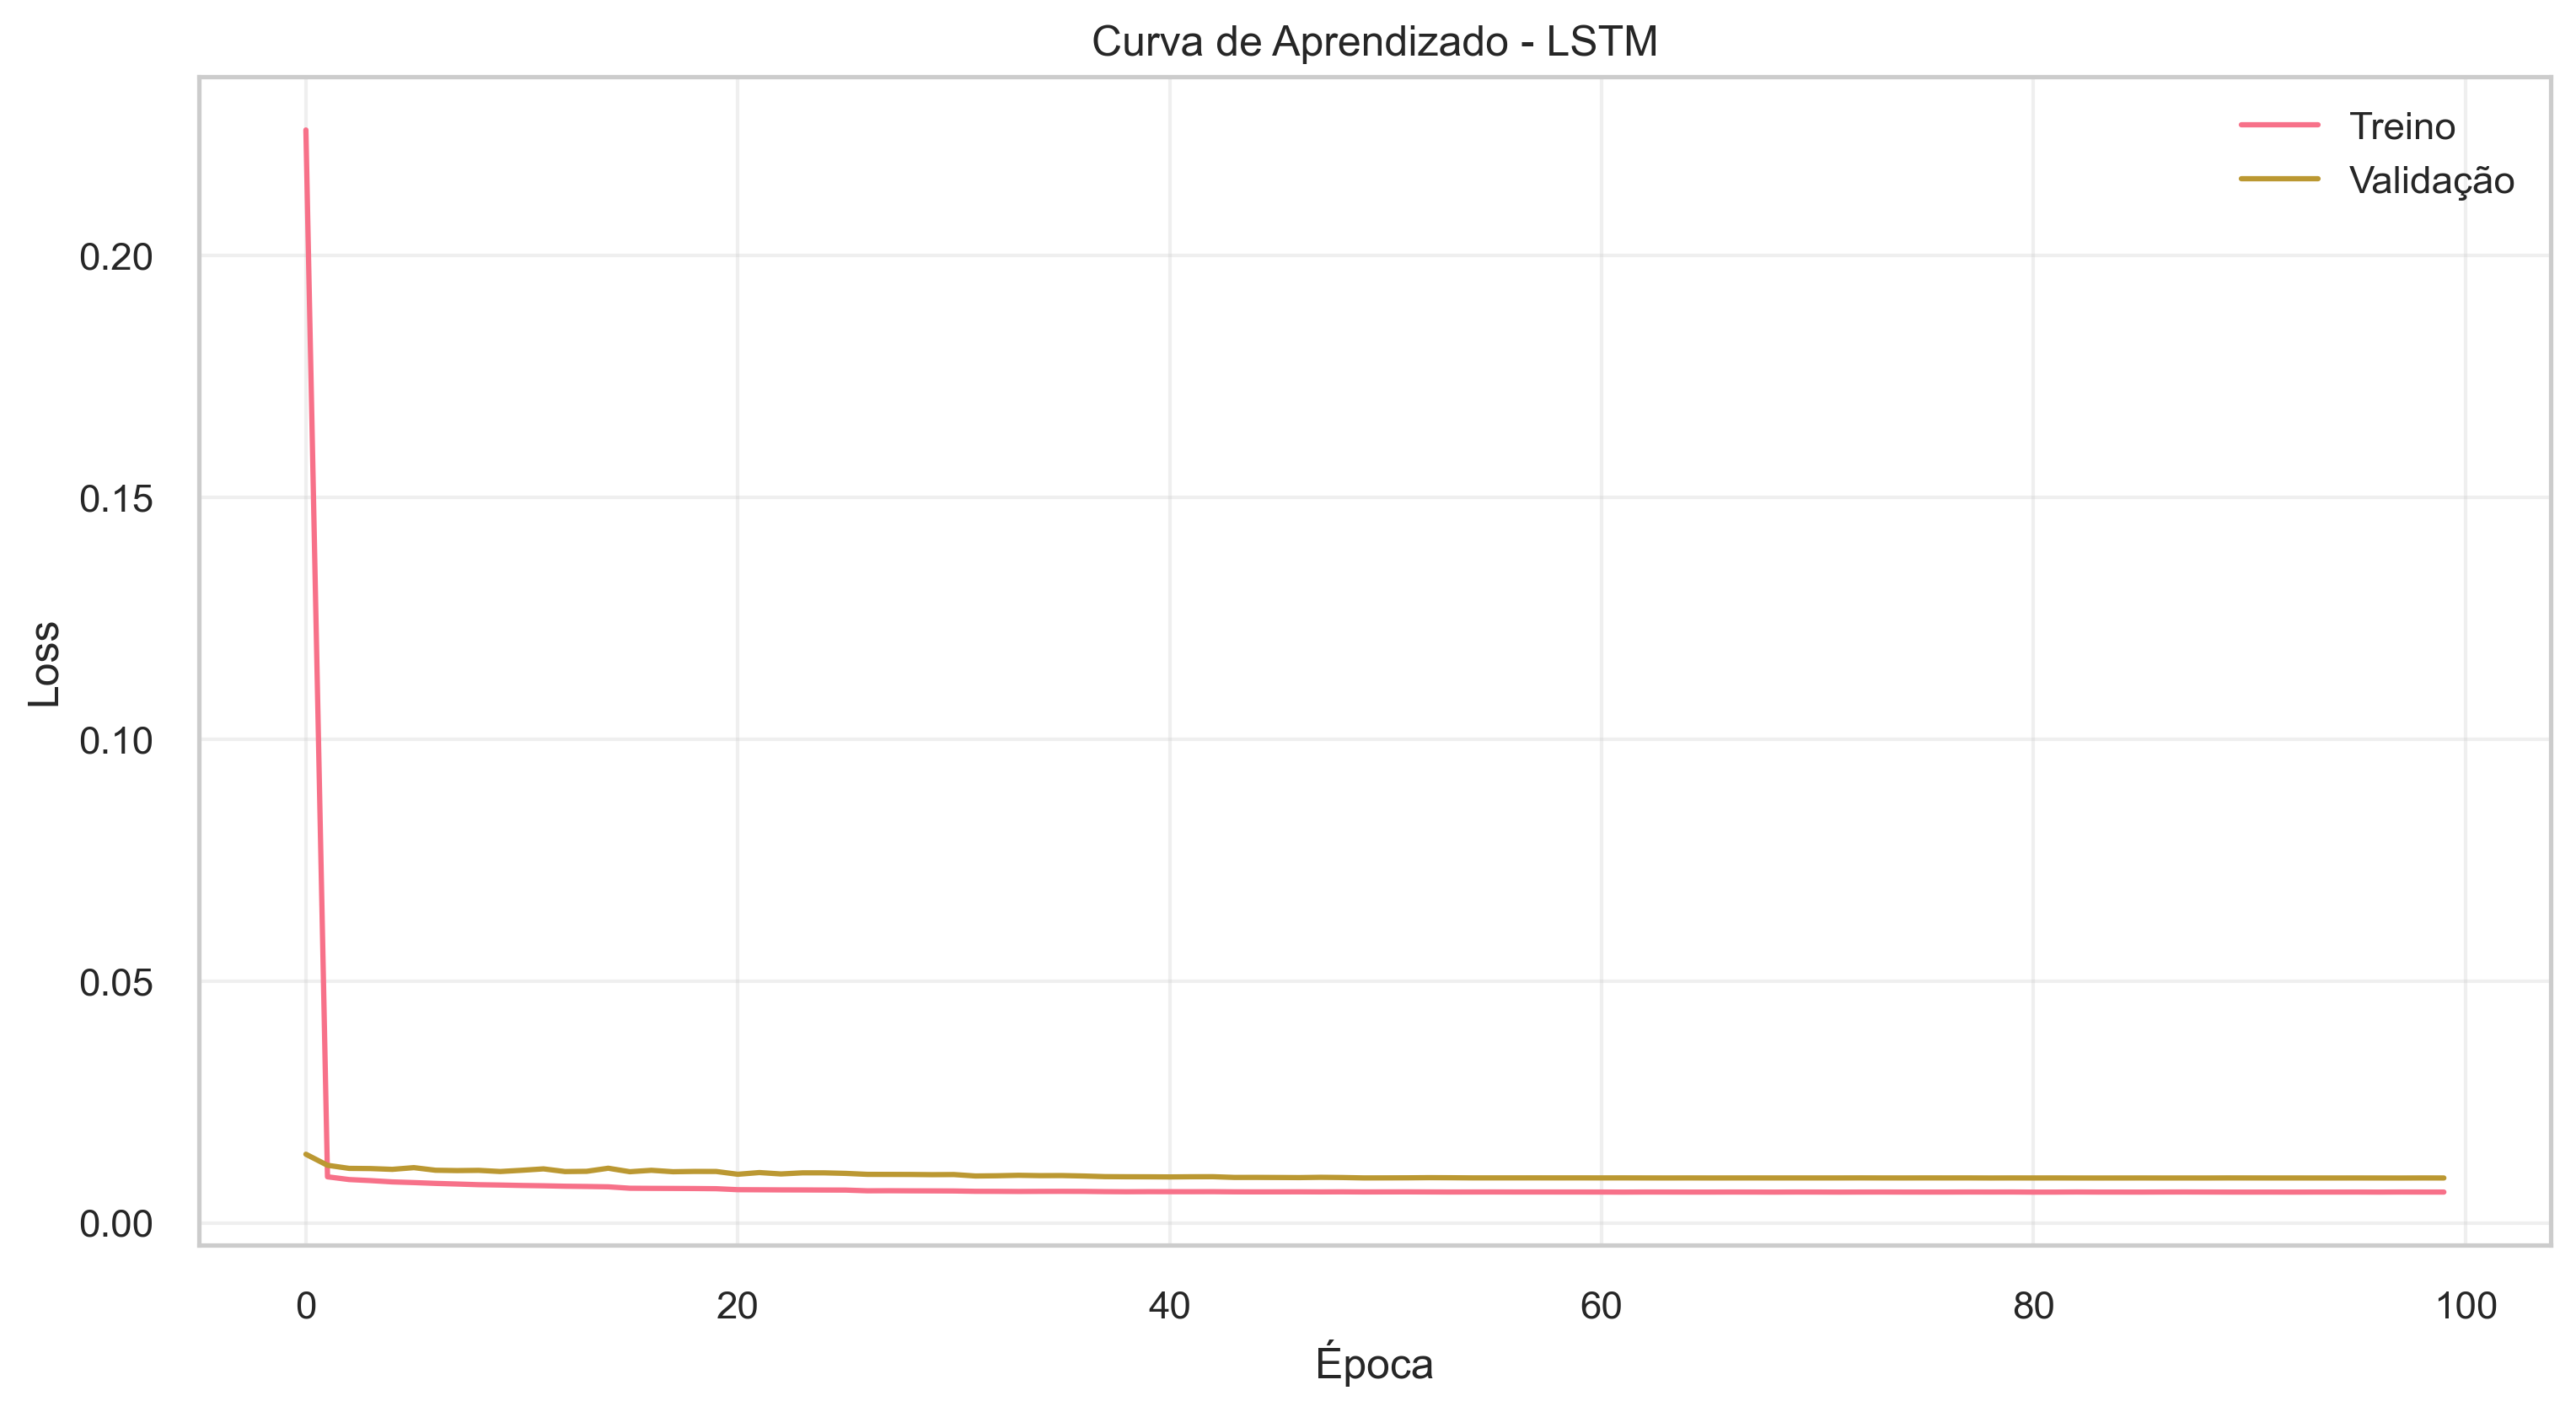

The file beside this chart, header and first rows:
loss, mae, val_loss, val_mae, learning_rate
0.2247, 0.1216, 0.01265, 0.1187, 0.001
0.009338, 0.1009, 0.0121, 0.1158, 0.001
0.008886, 0.0985, 0.01174, 0.115, 0.001
0.008625, 0.09711, 0.01145, 0.1149, 0.001
0.008427, 0.09603, 0.01264, 0.1184, 0.001
0.008182, 0.09455, 0.01183, 0.114, 0.001
0.008019, 0.09369, 0.01167, 0.1137, 0.001
0.007907, 0.09295, 0.01189, 0.114, 0.001
0.00784, 0.0926, 0.01154, 0.1128, 0.001
0.007423, 0.09022, 0.01064, 0.1085, 0.0005
0.007382, 0.09009, 0.01081, 0.1094, 0.0005
0.007375, 0.09005, 0.01084, 0.1091, 0.0005
0.007328, 0.08976, 0.01062, 0.1085, 0.0005
0.007293, 0.08954, 0.01057, 0.1082, 0.0005
0.007269, 0.08948, 0.01072, 0.1088, 0.0005
0.007069, 0.08822, 0.01032, 0.1077, 0.00025
0.007054, 0.08825, 0.01039, 0.1082, 0.00025
0.007031, 0.08806, 0.01044, 0.1079, 0.00025
0.00703, 0.08813, 0.01024, 0.1076, 0.00025
0.007003, 0.08799, 0.01032, 0.1073, 0.00025
0.006994, 0.08789, 0.01035, 0.1081, 0.00025
0.006841, 0.08688, 0.00999, 0.1062, 0.000125
0.006842, 0.08703, 0.009897, 0.1059, 0.000125
0.006833, 0.08696, 0.009925, 0.106, 0.000125
0.006828, 0.08694, 0.009971, 0.1062, 0.000125
0.00683, 0.08696, 0.009934, 0.1056, 0.000125
0.006803, 0.08678, 0.009986, 0.1063, 0.000125
0.006733, 0.08636, 0.009633, 0.1044, 6.25000029685907e-05
0.006728, 0.08638, 0.009662, 0.1046, 6.25000029685907e-05
0.006705, 0.08619, 0.009738, 0.1049, 6.25000029685907e-05
0.006704, 0.08624, 0.009688, 0.1046, 6.25000029685907e-05
0.006707, 0.08627, 0.00959, 0.1042, 6.25000029685907e-05
0.006702, 0.08621, 0.009652, 0.1047, 6.25000029685907e-05
0.006663, 0.08599, 0.009516, 0.1038, 3.125000148429535e-05
0.006659, 0.08597, 0.009494, 0.1037, 3.125000148429535e-05
0.006653, 0.08593, 0.009559, 0.104, 3.125000148429535e-05
0.006635, 0.08587, 0.009529, 0.1038, 3.125000148429535e-05
0.006654, 0.08597, 0.009461, 0.1036, 3.125000148429535e-05
0.006631, 0.08584, 0.009506, 0.1037, 3.125000148429535e-05
0.006616, 0.08571, 0.009415, 0.1033, 1.5625000742147677e-05
0.006623, 0.08579, 0.00941, 0.1034, 1.5625000742147677e-05
0.006608, 0.08569, 0.009418, 0.1034, 1.5625000742147677e-05
0.006604, 0.08569, 0.009439, 0.1035, 1.5625000742147677e-05
0.006585, 0.08556, 0.009412, 0.1034, 1.5625000742147677e-05
0.006588, 0.08561, 0.009393, 0.1033, 1.5625000742147677e-05
0.006579, 0.08551, 0.009349, 0.1032, 7.812500371073838e-06
0.0066, 0.08566, 0.009362, 0.1032, 7.812500371073838e-06
0.006593, 0.08563, 0.009354, 0.1032, 7.812500371073838e-06
0.006599, 0.08568, 0.009349, 0.1032, 7.812500371073838e-06
0.006587, 0.0856, 0.009353, 0.1032, 7.812500371073838e-06
0.006576, 0.08554, 0.009321, 0.103, 3.906250185536919e-06
0.006578, 0.08553, 0.009327, 0.1031, 3.906250185536919e-06
0.006576, 0.08553, 0.009342, 0.1031, 3.906250185536919e-06
0.006572, 0.08548, 0.009345, 0.1031, 3.906250185536919e-06
0.006571, 0.08552, 0.009348, 0.1031, 3.906250185536919e-06
0.006571, 0.08547, 0.009331, 0.1031, 1.9531250927684596e-06
0.006567, 0.08547, 0.009333, 0.1031, 1.9531250927684596e-06
0.006578, 0.08552, 0.009326, 0.103, 1.9531250927684596e-06
0.006577, 0.08554, 0.00933, 0.1031, 1.9531250927684596e-06
0.006577, 0.08549, 0.009323, 0.103, 1.9531250927684596e-06
... 16 more rows
